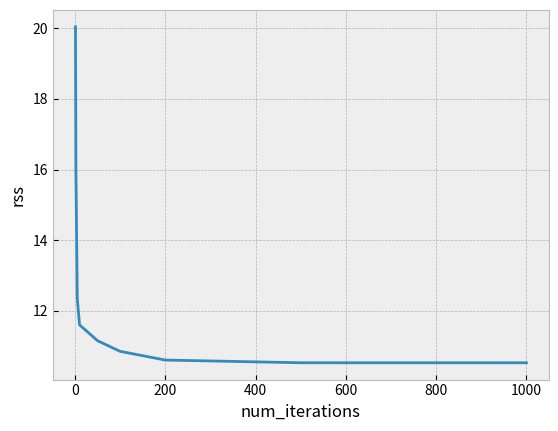
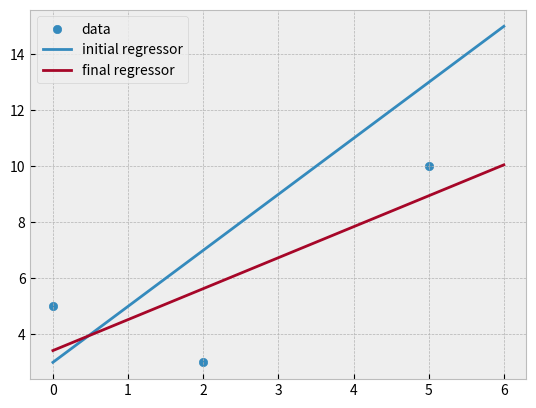

Recreate these plots in Python, in order.
import matplotlib.pyplot as plt
plt.style.use('bmh')

# information

initial_weights = {
    (1, 3): 1,
    (1, 4): 1,
    (2, 3): 1,
    (2, 4): 1,
    (3, 6): 1,
    (4, 6): 1,
    (5, 6): 1
}
bias_nodes = [2, 5]
data = [(0, 5), (2, 3), (5, 10)]

num_nodes = max(elem for pair in initial_weights for elem in pair)

f = lambda x: max(0, x)
f_prime = lambda x: 0 if x <= 0 else 1

# fitting the data

def get_inputs(weights, input_data=data):

    inputs = {}

    for point in input_data:

        i = {k:[] for k in range(1, num_nodes + 1)}

        i[1] = point[0]
        i[2] = 1
        i[3] = weights[(1, 3)] * f(i[1]) + weights[(2, 3)] * f(i[2])
        i[4] = weights[(1, 4)] * f(i[1]) + weights[(2, 4)] * f(i[2])
        i[5] = 1
        i[6] = weights[(3, 6)] * f(i[3]) + weights[(4, 6)] * f(i[4]) + weights[(5, 6)] * f(i[5])

        inputs[point] = i
    
    return inputs

def n_6(weights, x):
    return f(get_inputs(weights, input_data=[(x, 0)])[(x, 0)][6])

# partial RSS derivatives

def bottom_row_dRSS_dw(a, b, weights):
    dRSS = 0
    for point, i in get_inputs(weights).items():
        dRSS += 2 * (f(i[6]) - point[1]) * f_prime(i[6]) * weights[(b, 6)] * f_prime(i[b]) * f(i[a])
    return dRSS

def middle_row_dRSS_dw(a, weights):
    dRSS = 0
    for point, i in get_inputs(weights).items():
        dRSS += 2 * (f(i[6]) - point[1]) * f_prime(i[6]) * f(i[a])
    return dRSS

def dRSS_dw(a, b, weights):
    if a in [1, 2]: return bottom_row_dRSS_dw(a, b, weights)
    else: return middle_row_dRSS_dw(a, weights)

# gradient descent

def calc_rss(weights):
    rss = 0
    for point in data:
        rss += (n_6(weights, point[0]) - point[1])**2
    return rss

def gradient_descent(weights, num_iterations, alpha):
    for _ in range(num_iterations):
        weights = {k:v - alpha*dRSS_dw(k[0], k[1], weights) for k, v in weights.items()}
    return weights

# running gradient descent

num_iterations = [1, 2, 5, 10, 50, 100, 200, 500, 1000]
alpha = 0.001
rss = [calc_rss(gradient_descent(initial_weights, n, alpha)) for n in num_iterations]

# plotting

# plot 1

plt.figure(0)
plt.plot(num_iterations, rss)
plt.xlabel('num_iterations')
plt.ylabel('rss')
plt.savefig('num_iterations_vs_rss.png')

# plot 2

plt.figure(2)
plt.scatter([point[0] for point in data], [point[1] for point in data], label='data')

x_list = list(range(7))

initial_y_list = [n_6(initial_weights, x) for x in x_list]
plt.plot(x_list, initial_y_list, label='initial regressor')

final_weights = gradient_descent(initial_weights, 1000, alpha)
final_y_list = [n_6(final_weights, x) for x in x_list]
plt.plot(x_list, final_y_list, label='final regressor')

plt.legend()
plt.savefig('data_vs_initial_regressor_vs_final_regressor.png')